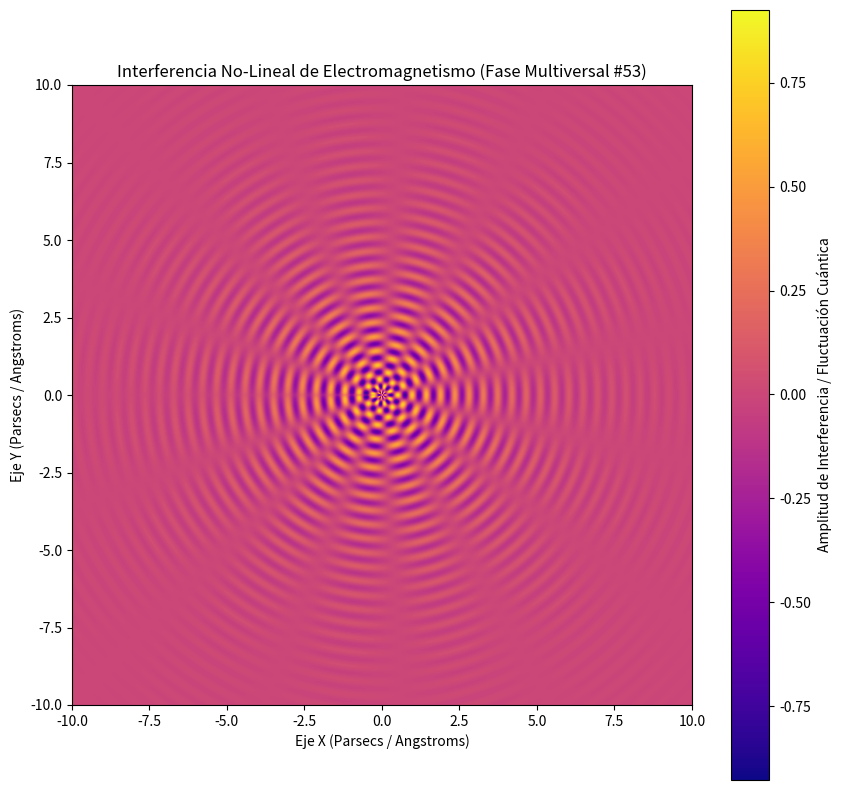

Reproduce this figure in Python.
%matplotlib inline
# Simulación Multiversal: Electromagnetismo - Variante 53
import numpy as np
import matplotlib.pyplot as plt

# Parámetros Físicos No-Lineales
omega_1 = 13.637
omega_2 = 7.316
lambda_decay = 0.37
phase_shift = 0.837

x = np.linspace(-10, 10, 800)
y = np.linspace(-10, 10, 800)
X, Y = np.meshgrid(x, y)

# Dinámica de Fluidos / Campos Tensor-Escalares (Fase Multiversal)
R = np.sqrt(X**2 + Y**2) + 1e-5
Z = (np.sin(omega_1 * R + phase_shift) * np.cos(omega_2 * np.arctan2(Y, X))) * np.exp(-lambda_decay * R)

plt.figure(figsize=(10, 10))
plt.imshow(Z, cmap='plasma', extent=[-10, 10, -10, 10], origin='lower')
plt.colorbar(label='Amplitud de Interferencia / Fluctuación Cuántica')
plt.title(r'Interferencia No-Lineal de Electromagnetismo (Fase Multiversal #53)')
plt.xlabel('Eje X (Parsecs / Angstroms)')
plt.ylabel('Eje Y (Parsecs / Angstroms)')
plt.show()
